Image classification data set "dataset" (hongpei26/fruit-DL on GitHub). Class labels (4): aphid pest, leaf miner pest, scale insect pest, thrips pest.

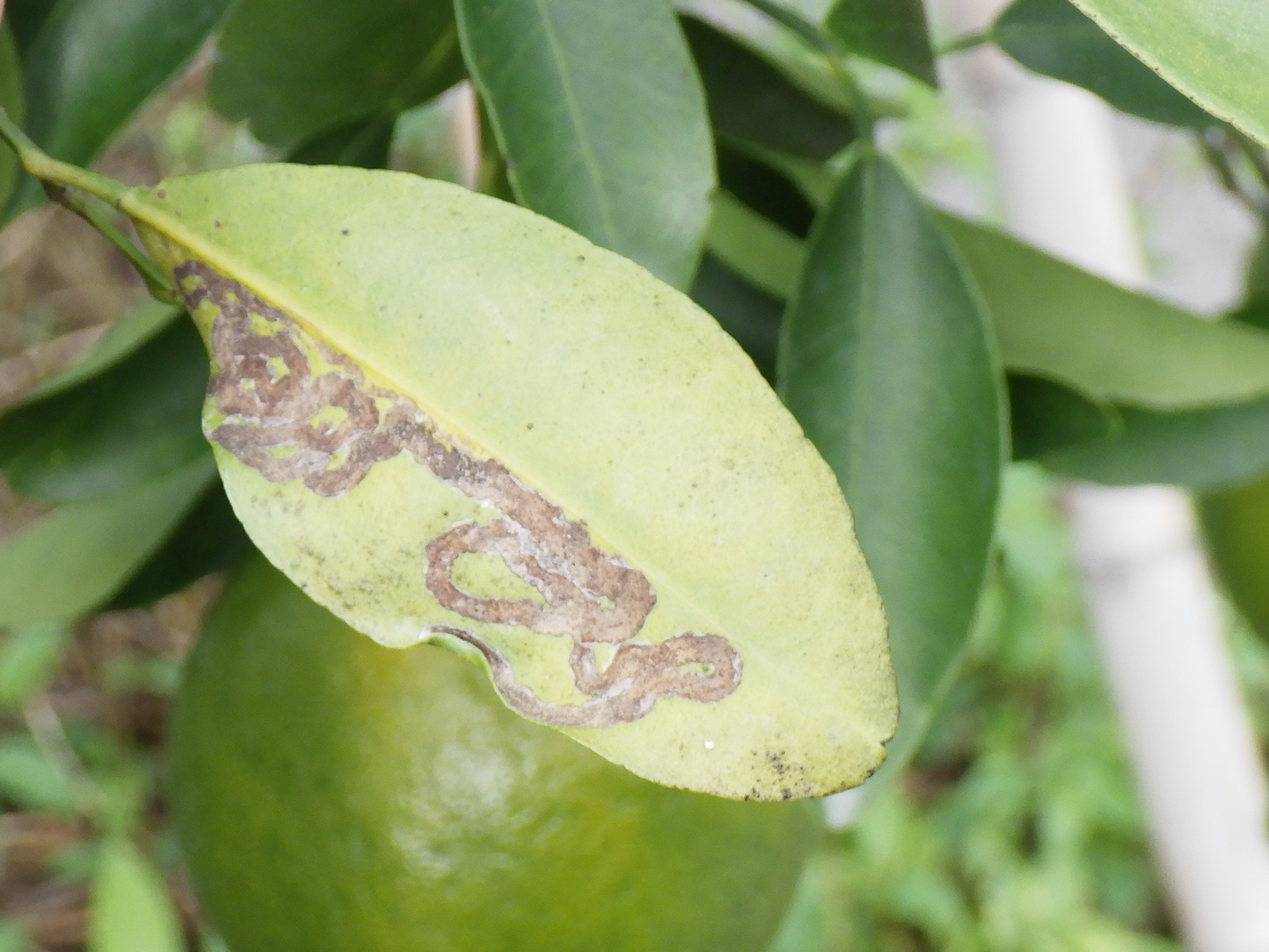
Label: leaf miner pest

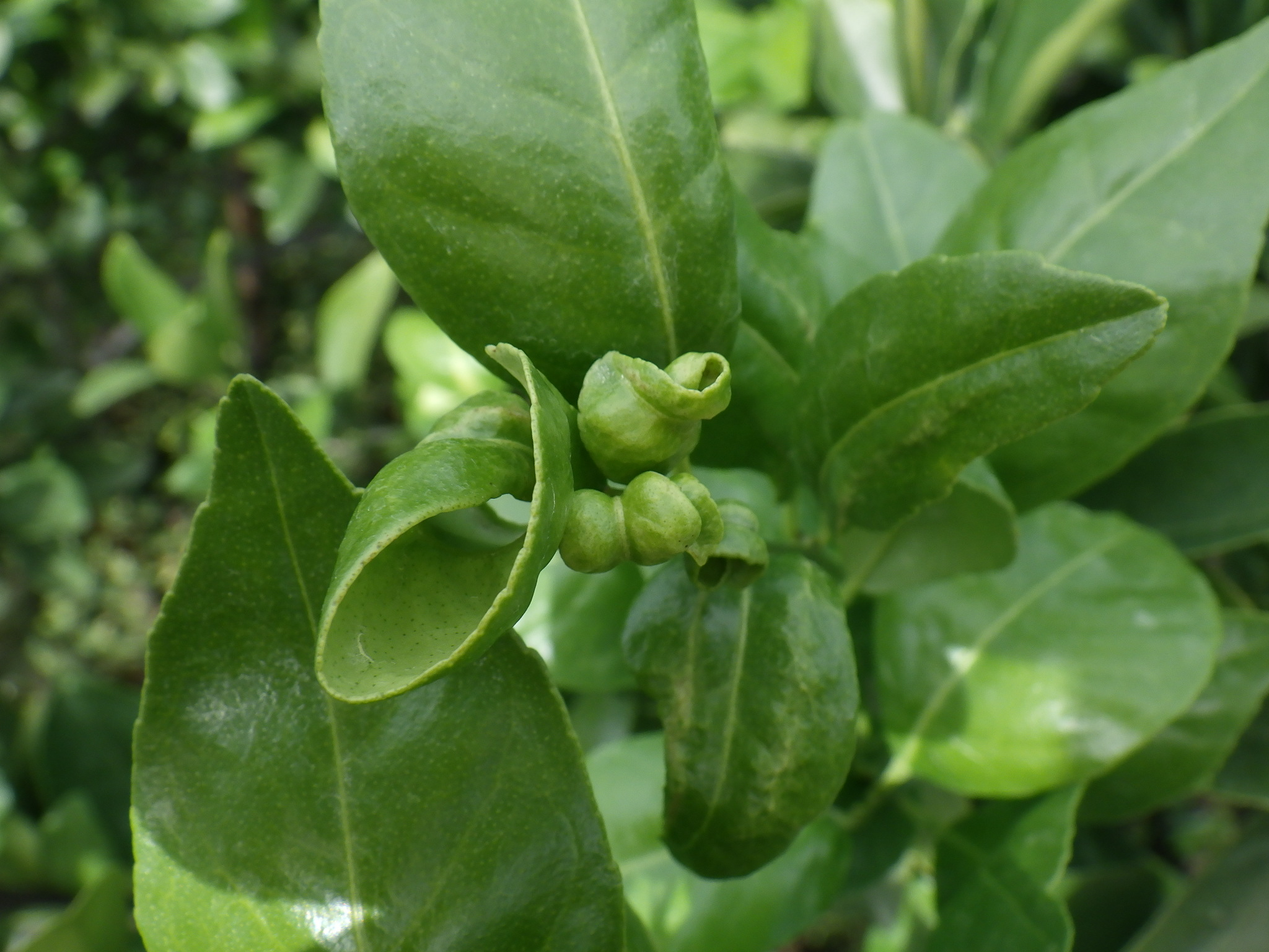
Label: aphid pest

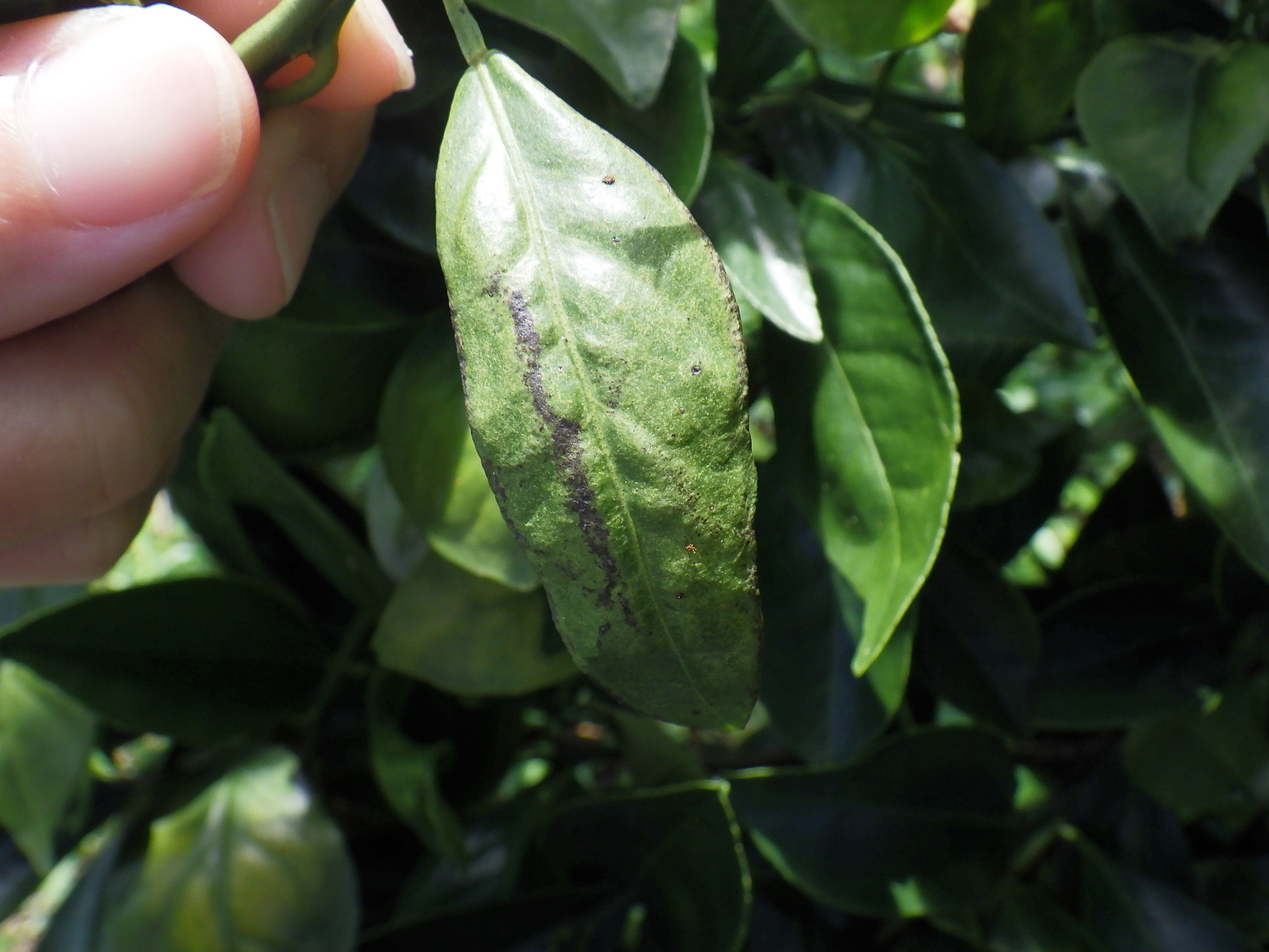
Label: thrips pest

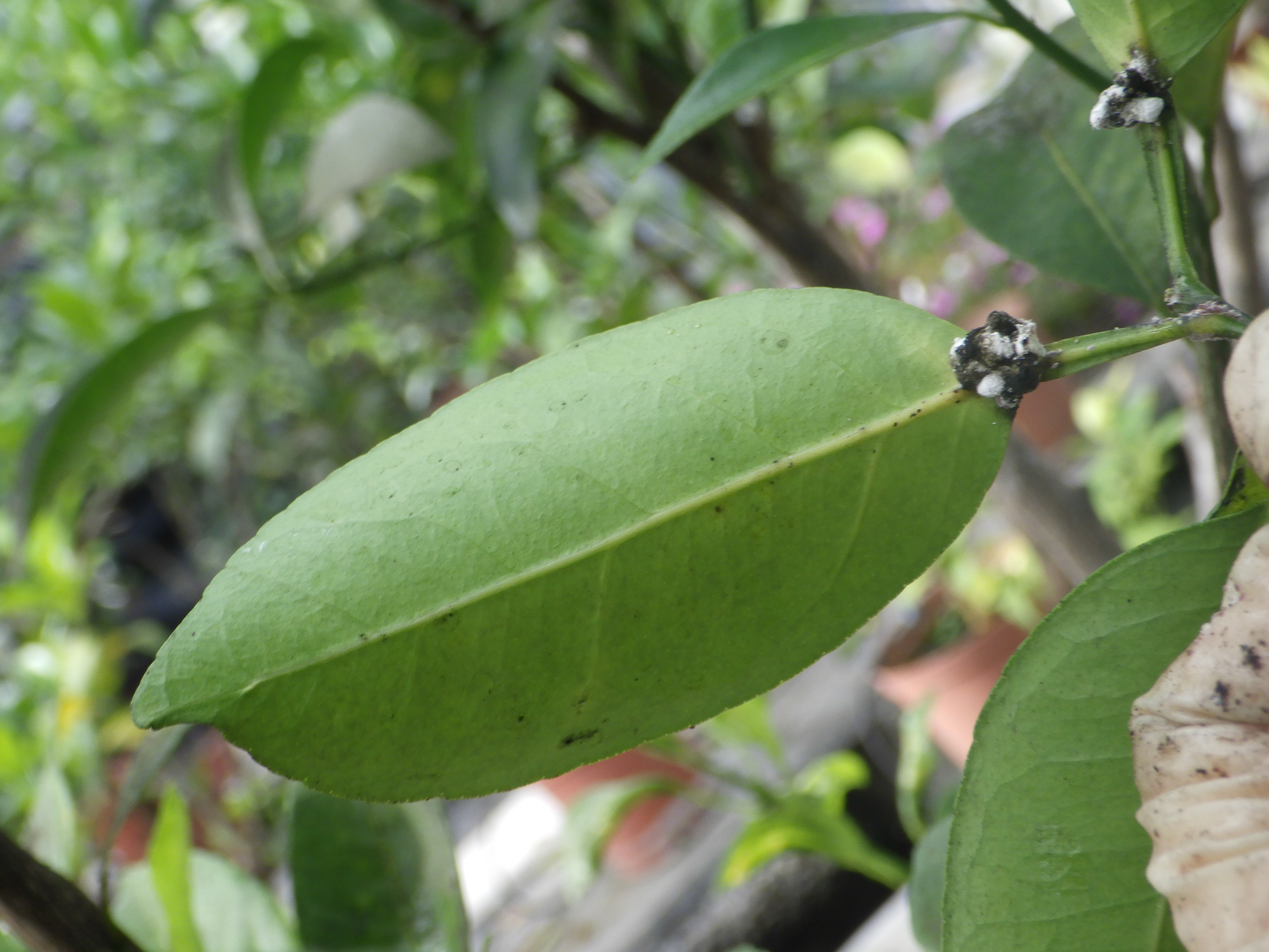
Label: scale insect pest

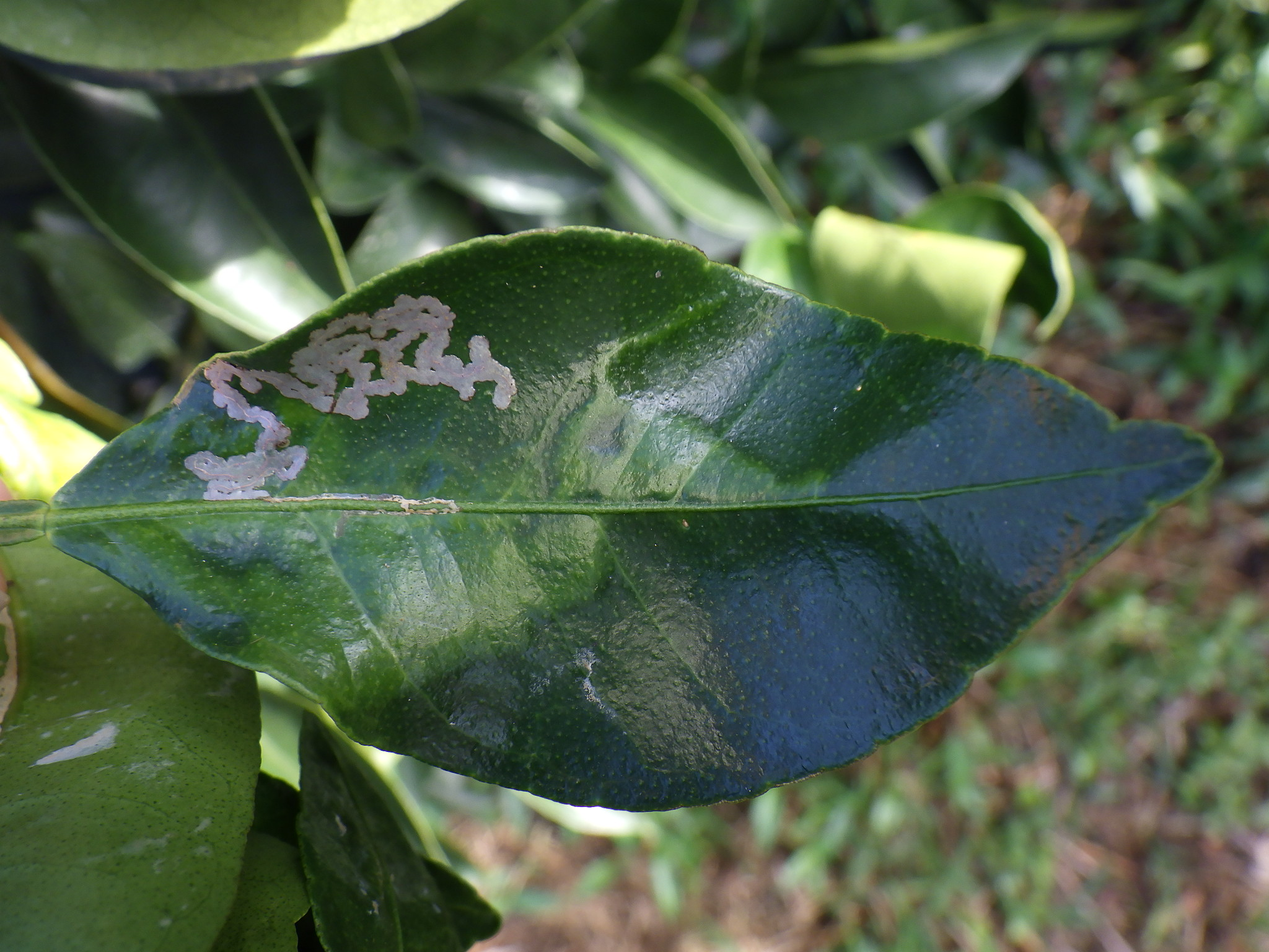
Label: leaf miner pest

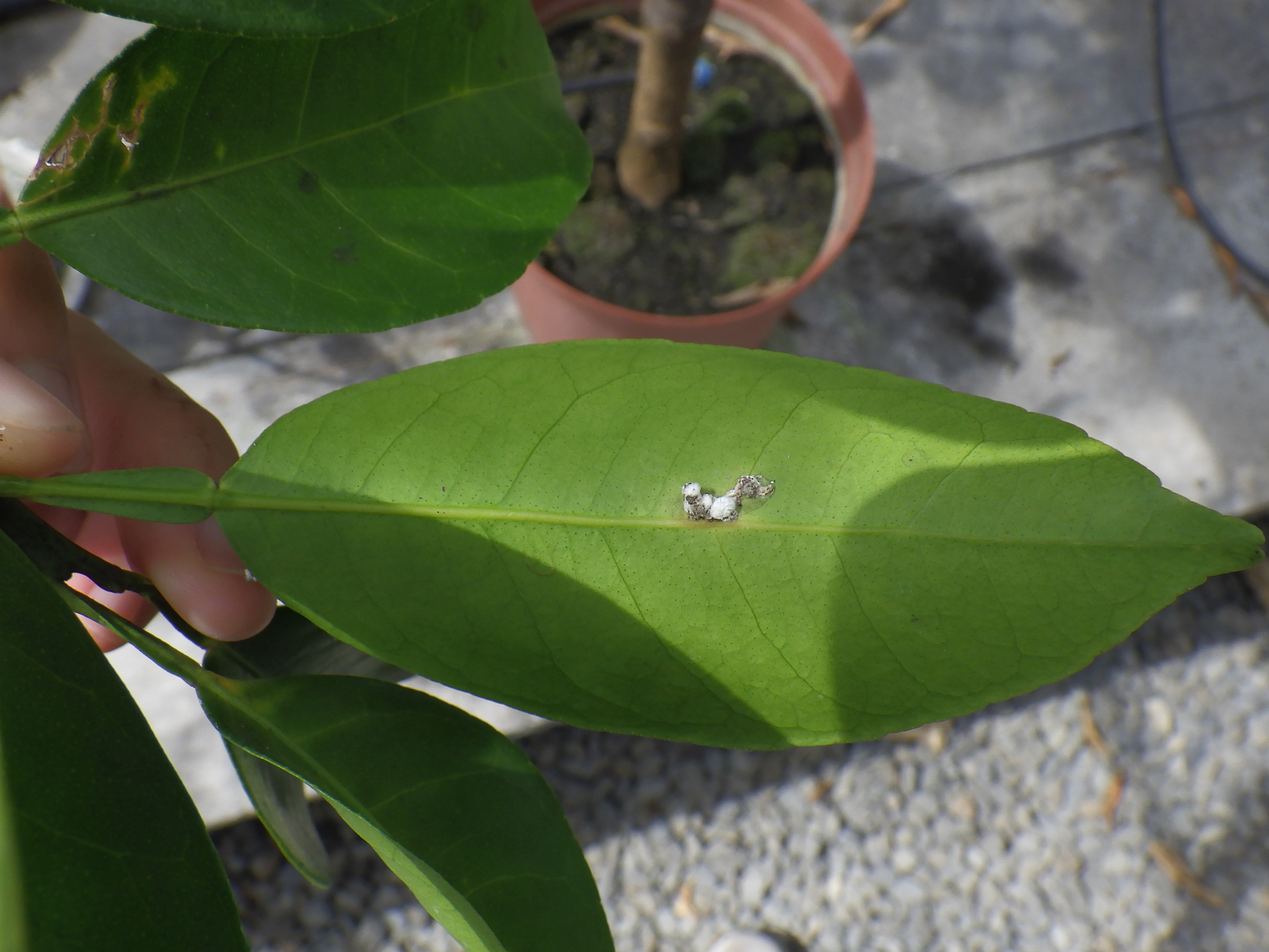
Label: scale insect pest
